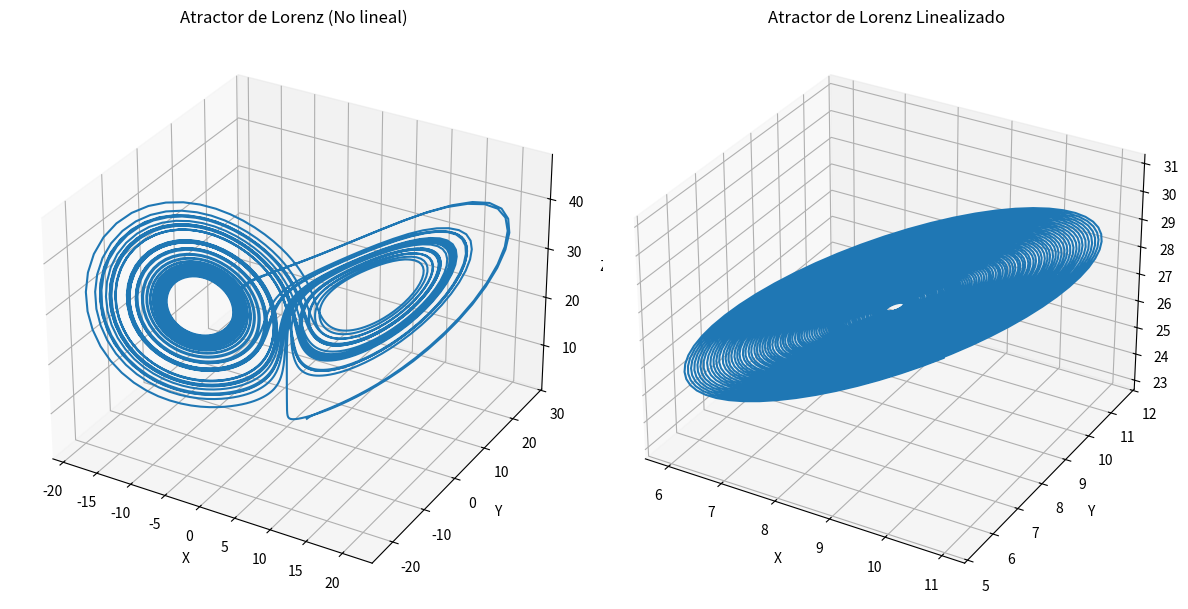

Reproduce this figure in Python.
import numpy as np
from scipy.integrate import solve_ivp
import matplotlib.pyplot as plt
from mpl_toolkits.mplot3d import Axes3D

# Parámetros del sistema de Lorenz
sigma = 15
rho = 28
beta = 8/3

# Definición de las ecuaciones del sistema de Lorenz
def lorenz(t, xyz):
    x, y, z = xyz
    dxdt = sigma * (y - x)
    dydt = x * (rho - z) - y
    dzdt = x * y - beta * z
    return [dxdt, dydt, dzdt]

# Punto de equilibro 1
#x0 = 0
#y0 = 0
#z0 = 0

# Punto de equilibrio 2
x0 = np.sqrt(beta * (rho - 1))
y0 = np.sqrt(beta * (rho - 1))
z0 = rho - 1

# Punto de equilibrio 3

#x0 = -np.sqrt(beta * (rho - 1))
#y0 = -np.sqrt(beta * (rho - 1))
#z0 = rho - 1

# Solución del sistema no lineal
initial_conditions = [2.0, 2.0, 2.0]
sol = solve_ivp(lorenz, [0, 50], initial_conditions, t_eval=np.linspace(0, 50, 5000))


def jacobian_lorenz(x, y, z):
    return np.array([
        [-sigma, sigma, 0],
        [rho - z, -1, -x],
        [y, x, -beta]
    ])

# Se hace el calculo del jacobiano en el punto de equilibrio
jac_at_eq = jacobian_lorenz(x0, y0, z0)

# soluciona el sistema al rededor del punto de equilibrio
def linear_lorenz(t, xyz):
    x, y, z = xyz
    dxdt, dydt, dzdt = np.dot(jac_at_eq, xyz - [x0, y0, z0])
    return [dxdt, dydt, dzdt]

initial_conditions_perturbed = [x0 + 0.1, y0 + 0.1, z0 + 0.1]
sol_linear = solve_ivp(linear_lorenz, [0, 50], initial_conditions_perturbed, t_eval=np.linspace(0, 50, 5000))

# Graficar las soluciones
fig = plt.figure(figsize=(12, 6))

# Grafica del sistema no lineal
ax1 = fig.add_subplot(121, projection='3d')
ax1.plot(sol.y[0], sol.y[1], sol.y[2], label='No lineal')
ax1.set_title('Atractor de Lorenz (No lineal)')
ax1.set_xlabel('X')
ax1.set_ylabel('Y')
ax1.set_zlabel('Z')

# Grafica del sistema linealizado
ax2 = fig.add_subplot(122, projection='3d')
ax2.plot(sol_linear.y[0], sol_linear.y[1], sol_linear.y[2], label='Linealizado')
ax2.set_title('Atractor de Lorenz Linealizado')
ax2.set_xlabel('X')
ax2.set_ylabel('Y')
ax2.set_zlabel('Z')

plt.tight_layout()
plt.show()
